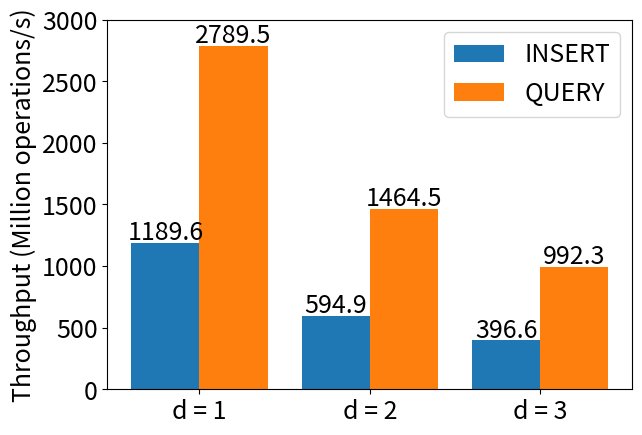

Reproduce this figure in Python.
import numpy as np
import matplotlib.pyplot as plt


label_height = 25;
default_fontsize = 18;

def set_label(rs):
	for r in rs:
		h = r.get_height()
		plt.text(x = r.get_x() + r.get_width() / 2,
				y = h + label_height,
				s = h,
				ha = 'center',
				fontsize=default_fontsize)


size = 3
x = np.arange(size)
a = np.array([1189.56, 594.891, 396.551])
b = np.array([2789.49, 1464.48, 992.341])
a = np.around(a, decimals=1)
b = np.around(b, decimals=1)


total_width, n = 0.8, 2
width = total_width / n
# t = ['d = 1, w = 2 ^ 27 / 1', 'd = 2, w = 2 ^ 27 / 2', 'd = 3, w = 2 ^ 27 / 3']
t = ['d = 1', 'd = 2', 'd = 3']

ra = plt.bar(x, a,  width=width, label='INSERT')
rb = plt.bar(x + width, b, width=width, label='QUERY')
plt.xticks(x + total_width / 2 - width / 2, t, fontsize=default_fontsize)
plt.yticks(fontsize=default_fontsize)

# plt.xlabel('Thread Sketches with different d')
plt.ylabel('Throughput (Million operations/s)', fontsize=default_fontsize)
plt.ylim(0, 3000)

set_label(ra)
set_label(rb)

plt.subplots_adjust(left = 0.17, right = 0.99)
plt.legend(fontsize=default_fontsize)
plt.show()
